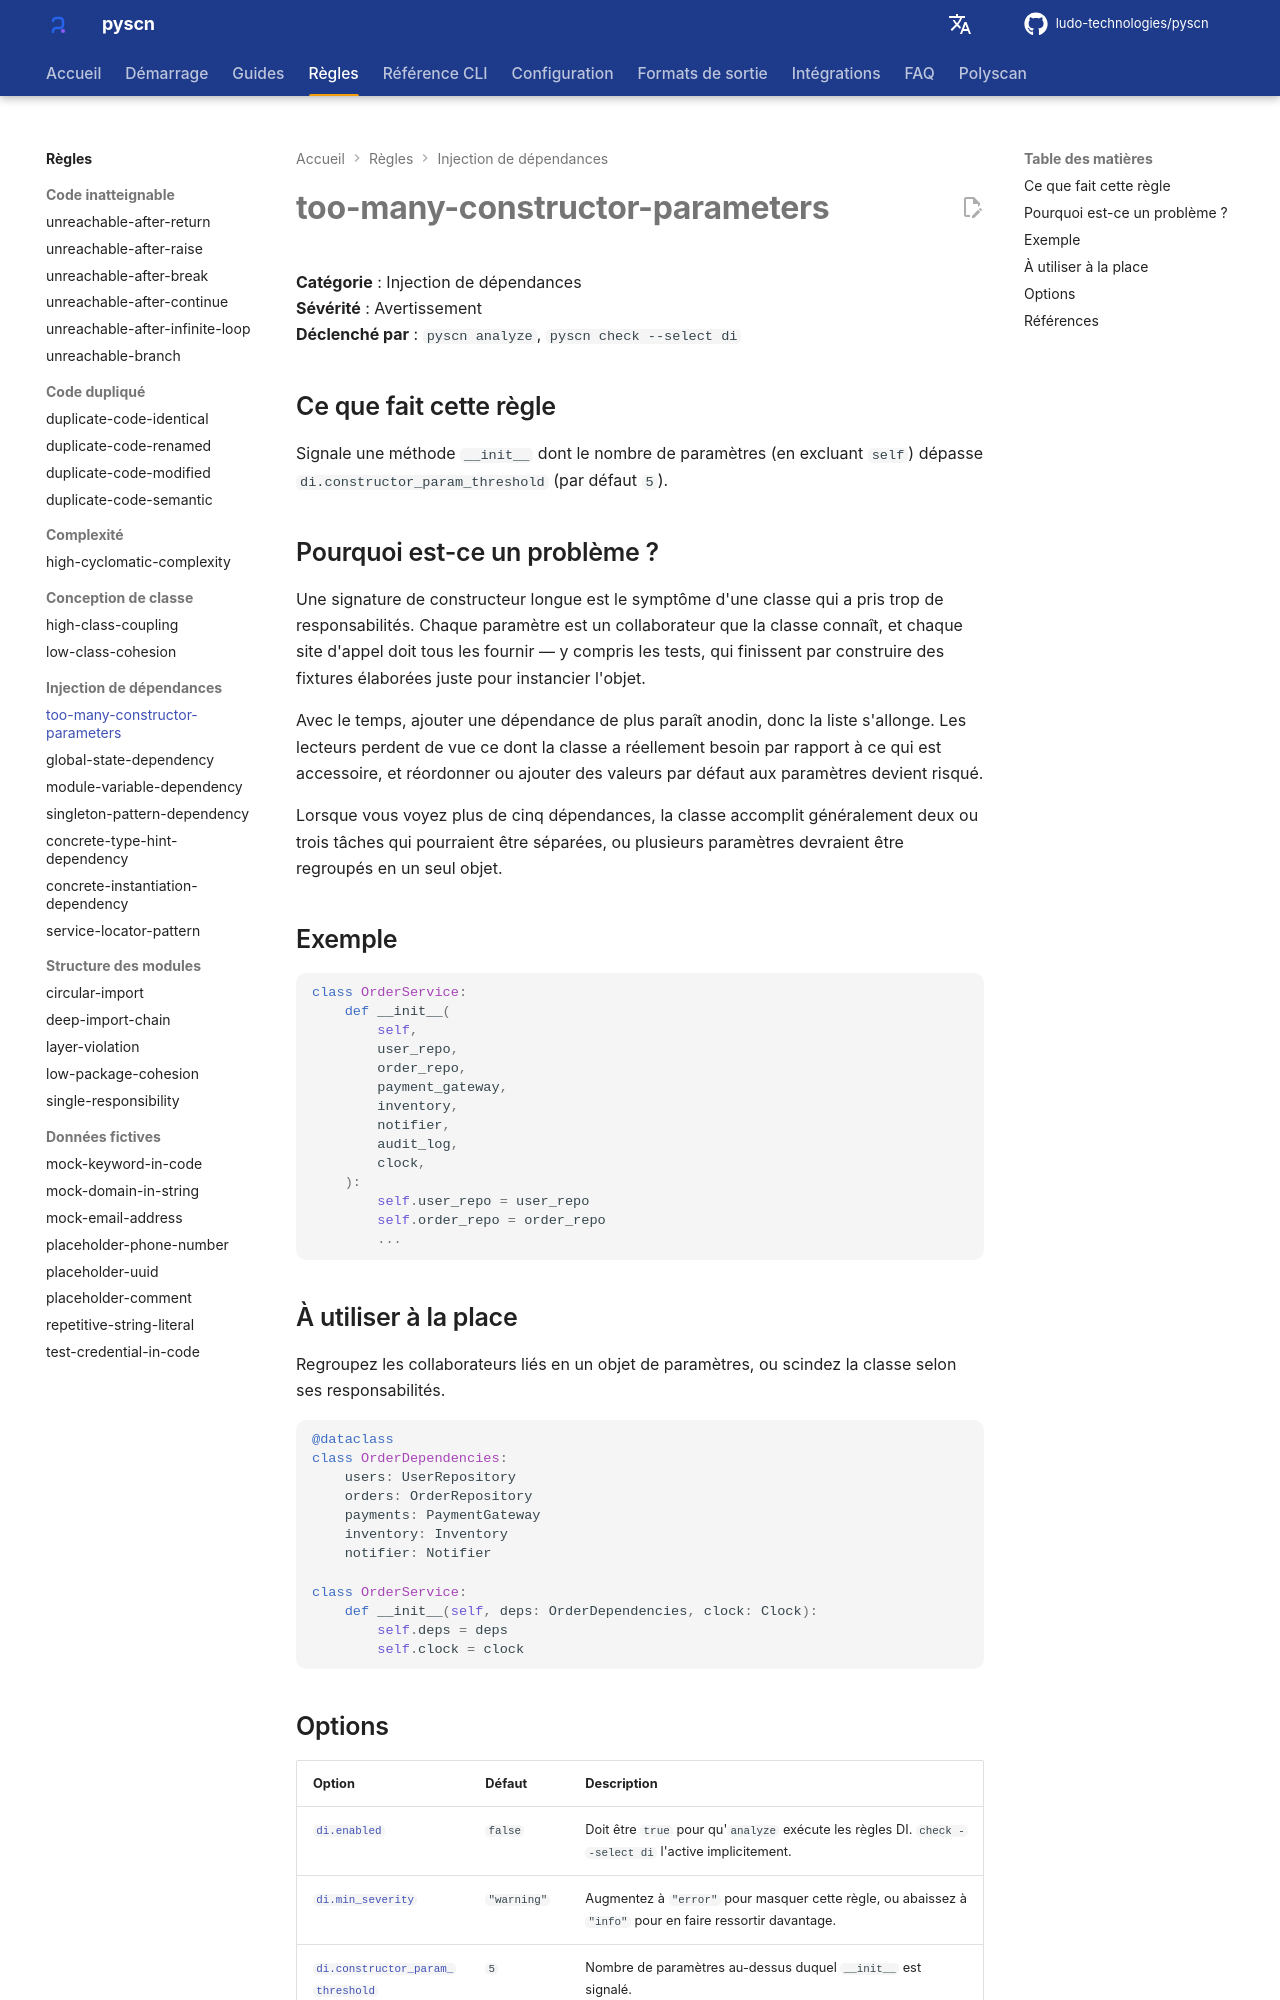

repository: ludo-technologies/pyscn · page: fr/rules/too-many-constructor-parameters/index.html · generator: mkdocs

# too-many-constructor-parameters

**Catégorie** : Injection de dépendances  
**Sévérité** : Avertissement  
**Déclenché par** : `pyscn analyze`, `pyscn check --select di`

## Ce que fait cette règle

Signale une méthode `__init__` dont le nombre de paramètres (en excluant `self`) dépasse `di.constructor_param_threshold` (par défaut `5`).

## Pourquoi est-ce un problème ?

Une signature de constructeur longue est le symptôme d'une classe qui a pris trop de responsabilités. Chaque paramètre est un collaborateur que la classe connaît, et chaque site d'appel doit tous les fournir — y compris les tests, qui finissent par construire des fixtures élaborées juste pour instancier l'objet.

Avec le temps, ajouter une dépendance de plus paraît anodin, donc la liste s'allonge. Les lecteurs perdent de vue ce dont la classe a réellement besoin par rapport à ce qui est accessoire, et réordonner ou ajouter des valeurs par défaut aux paramètres devient risqué.

Lorsque vous voyez plus de cinq dépendances, la classe accomplit généralement deux ou trois tâches qui pourraient être séparées, ou plusieurs paramètres devraient être regroupés en un seul objet.

## Exemple

```python
class OrderService:
    def __init__(
        self,
        user_repo,
        order_repo,
        payment_gateway,
        inventory,
        notifier,
        audit_log,
        clock,
    ):
        self.user_repo = user_repo
        self.order_repo = order_repo
        ...
```

## À utiliser à la place

Regroupez les collaborateurs liés en un objet de paramètres, ou scindez la classe selon ses responsabilités.

```python
@dataclass
class OrderDependencies:
    users: UserRepository
    orders: OrderRepository
    payments: PaymentGateway
    inventory: Inventory
    notifier: Notifier

class OrderService:
    def __init__(self, deps: OrderDependencies, clock: Clock):
        self.deps = deps
        self.clock = clock
```
